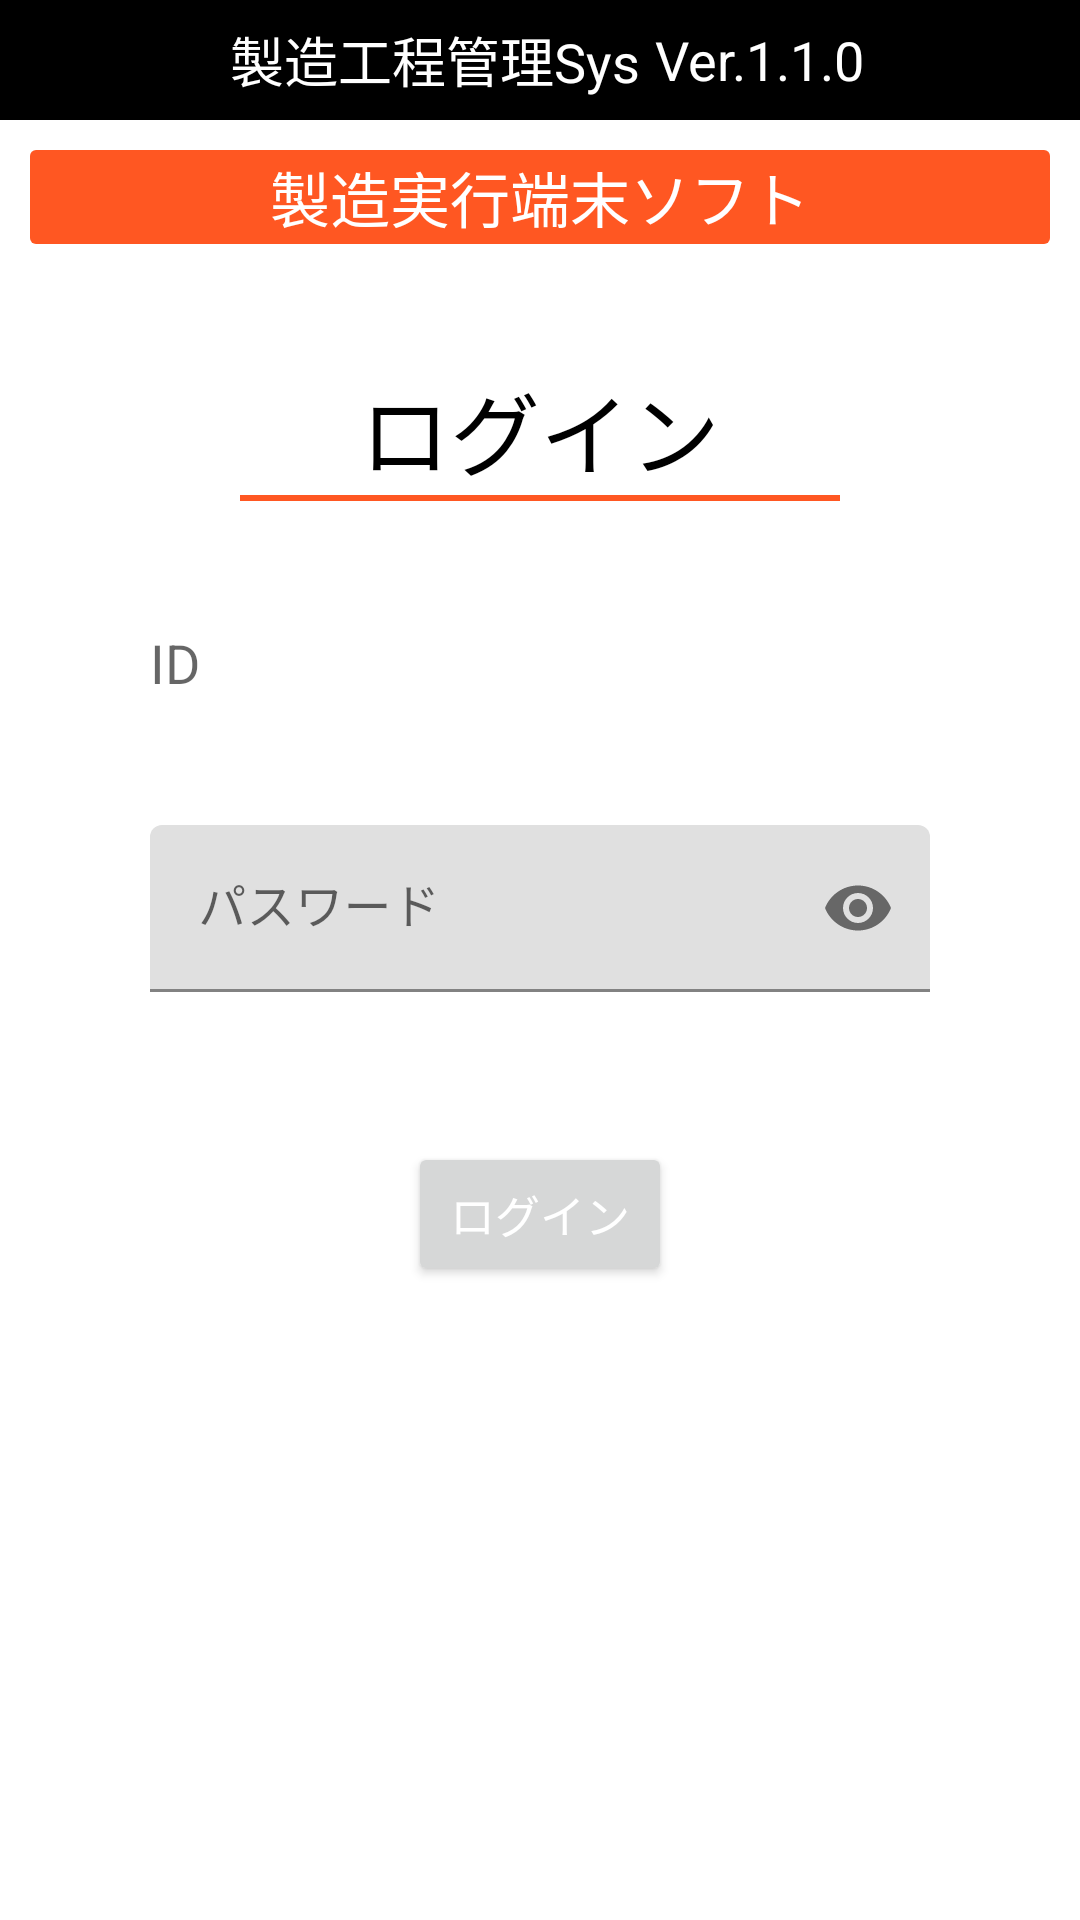

Produce the Android XML layout that renders to this screen, including the resource entries it uses.
<!-- AndroidManifest.xml: application theme Theme.Yazakigroupcomapp -->
<!-- res/layout/activity_pw_login.xml -->
<?xml version="1.0" encoding="utf-8"?>
<androidx.constraintlayout.widget.ConstraintLayout xmlns:android="http://schemas.android.com/apk/res/android"
    xmlns:app="http://schemas.android.com/apk/res-auto"
    xmlns:tools="http://schemas.android.com/tools"
    android:layout_width="match_parent"
    android:layout_height="match_parent"
    tools:context=".ui.pwLogin.PwLoginActivity">

    
    <com.google.android.material.appbar.AppBarLayout
        android:layout_marginTop="0dp"
        app:layout_constraintEnd_toEndOf="parent"
        app:layout_constraintStart_toStartOf="parent"
        app:layout_constraintTop_toTopOf="parent"
        android:id="@+id/titleAppBarLayout"
        android:layout_width="match_parent"
        android:layout_height="@dimen/top_banner_height"
        app:contentInsetStart="0dp"
        app:contentInsetEnd="0dp"
        >
        <LinearLayout
            android:id="@+id/ll_top"
            android:background="@color/phone_top_menu_bg"
            android:theme="@style/ThemeOverlay.AppCompat.Dark.ActionBar"
            android:layout_width="match_parent"
            android:layout_height="match_parent"
            app:contentInsetStart="0dp"
            app:contentInsetEnd="0dp"
            android:gravity="center"
            android:orientation="horizontal"
            android:baselineAligned="false">

            <LinearLayout
                android:id="@+id/returnHome"
                android:layout_width="1dp"
                android:layout_weight="1"
                android:layout_height="30dp"
                android:paddingStart="5sp"
                android:orientation="horizontal"
                android:gravity="center"
                >

                <TextView
                    android:layout_width="wrap_content"
                    android:layout_height="match_parent"
                    android:text="@string/terminal_software"
                    android:paddingEnd="5sp"
                    android:textSize="@dimen/title_bar_return_font"
                    android:textColor="@color/ic_app_icon_background"
                    android:gravity="center"
                    tools:ignore="RtlSymmetry" />

                <TextView
                    android:layout_width="wrap_content"
                    android:layout_height="match_parent"
                    android:text="Ver."
                    android:textSize="@dimen/title_bar_return_font"
                    android:textColor="@color/ic_app_icon_background"
                    android:gravity="center"
                    tools:ignore="RtlSymmetry" />

                <TextView
                    android:layout_width="wrap_content"
                    android:layout_height="match_parent"
                    android:text="@string/app_version"
                    android:textSize="@dimen/title_bar_return_font"
                    android:textColor="@color/ic_app_icon_background"
                    android:gravity="center"
                    tools:ignore="RtlSymmetry" />
            </LinearLayout>

        </LinearLayout>
    </com.google.android.material.appbar.AppBarLayout>

    
    <LinearLayout
        android:id="@+id/ll_title"
        app:layout_constraintEnd_toEndOf="parent"
        app:layout_constraintStart_toStartOf="parent"
        app:layout_constraintTop_toBottomOf="@+id/titleAppBarLayout"
        android:orientation="vertical"
        android:gravity="top|start"
        android:layout_width="match_parent"
        android:layout_height="wrap_content"
        android:layout_margin="0dp"
        android:padding="0dp">

        <TextView
            android:id="@id/tv_title"
            android:background="@drawable/ic_round_button_orange"
            android:layout_width="match_parent"
            android:layout_height="wrap_content"
            android:textAlignment="center"
            android:textColor="@color/button_font_color"
            android:textSize="20sp"
            android:layout_margin="10dp"
            android:paddingStart="10dp"
            android:paddingEnd="10dp"
            android:text="製造実行端末ソフト" />

    </LinearLayout>

    
    <LinearLayout
        android:id="@+id/ll_main"
        app:layout_constraintEnd_toEndOf="parent"
        app:layout_constraintStart_toStartOf="parent"
        app:layout_constraintTop_toBottomOf="@+id/ll_title"
        android:orientation="vertical"
        android:gravity="center"
        android:background="@color/white"
        android:layout_width="match_parent"
        android:layout_height="wrap_content">

        
        <TextView
            android:layout_width="wrap_content"
            android:layout_height="wrap_content"
            android:textColor="@color/black"
            android:textSize="30sp"
            android:layout_marginTop="30dp"
            android:text="@string/login"/>
        <View
            android:id="@+id/line"
            android:layout_width="200dp"
            android:layout_height="2dp"
            android:background="#FF5722" />

        <EditText
            android:id="@+id/et_id"
            android:inputType="textEmailAddress"
            android:layout_width="match_parent"
            android:layout_height="wrap_content"
            android:layout_marginBottom="30dp"
            android:layout_marginEnd="@dimen/login_horizontal_margin"
            android:layout_marginStart="@dimen/login_horizontal_margin"
            android:layout_marginTop="30dp"
            android:hint="ID"
            android:autofillHints=""
            android:background="@drawable/bg_edittext"
            android:singleLine="true"
            android:minHeight="48dp"
            android:textColor="@color/black"
            app:layout_constraintLeft_toLeftOf="parent"
            app:layout_constraintTop_toBottomOf="@+id/label_password"
            tools:ignore="SpeakableTextPresentCheck" />

        <com.google.android.material.textfield.TextInputLayout
            android:id="@+id/layoutMasterPassword"
            android:layout_width="match_parent"
            android:layout_height="wrap_content"
            android:layout_marginBottom="@dimen/login_horizontal_margin"
            android:layout_marginEnd="@dimen/login_horizontal_margin"
            android:layout_marginStart="@dimen/login_horizontal_margin"
            android:layout_above="@+id/loginButton"
            android:layout_centerHorizontal="true"
            app:passwordToggleEnabled="true">

            <com.google.android.material.textfield.TextInputEditText
                android:id="@+id/et_pw"
                android:layout_width="match_parent"
                android:layout_height="wrap_content"
                android:layout_centerHorizontal="true"
                android:background="@drawable/bg_edittext"
                android:hint="パスワード"
                android:ems="32"
                android:inputType="textPassword" />

        </com.google.android.material.textfield.TextInputLayout>

        <Button
            android:id="@+id/bt_id_login"
            android:layout_width="wrap_content"
            android:layout_height="wrap_content"
            android:textAlignment="center"
            android:textColor="@color/button_font_color"
            android:textSize="15sp"
            android:layout_marginBottom="@dimen/login_horizontal_margin"
            android:text="ログイン"
            tools:ignore="TextViewEdits" />



    </LinearLayout>

</androidx.constraintlayout.widget.ConstraintLayout>
<!-- resources referenced by this layout -->
<resources>
  <color name="black">#FF000000</color>
  <color name="button_font_color">#FFFFFF</color>
  <color name="ic_app_icon_background">#FFFFFF</color>
  <color name="phone_top_menu_bg">#000000</color>
  <color name="white">#FFFFFFFF</color>
  <dimen name="login_horizontal_margin">50dp</dimen>
  <dimen name="title_bar_return_font">18sp</dimen>
  <dimen name="top_banner_height">40sp</dimen>
  <!-- drawable ic_round_button_orange (drawable) -->
  <?xml version="1.0" encoding="utf-8"?>
  <shape xmlns:android="http://schemas.android.com/apk/res/android">
      <solid android:color="#FF5722" />
      <corners android:radius="2dp" />
      <padding
          android:left="1dp"
          android:top="1dp"
          android:right="1dp"
          android:bottom="1dp" />
  </shape>
  <string name="app_version">1.1.0</string>
  <string name="login">ログイン</string>
  <string name="terminal_software">製造工程管理Sys</string>
  <style name="Theme.Yazakigroupcomapp" parent="Theme.MaterialComponents.DayNight.DarkActionBar">
          
          <item name="colorPrimary">@color/purple_500</item>
          <item name="colorPrimaryVariant">@color/purple_700</item>
          <item name="colorOnPrimary">@color/white</item>
          
          <item name="colorSecondary">@color/purple_500</item>
          <item name="colorSecondaryVariant">@color/teal_700</item>
          <item name="colorOnSecondary">@color/black</item>
          
          <item name="android:statusBarColor">?attr/colorPrimaryVariant</item>
          
      </style>
  <color name="purple_500">#FF5722</color>
  <color name="purple_700">#FF3700B3</color>
  <color name="teal_700">#FF018786</color>
</resources>
